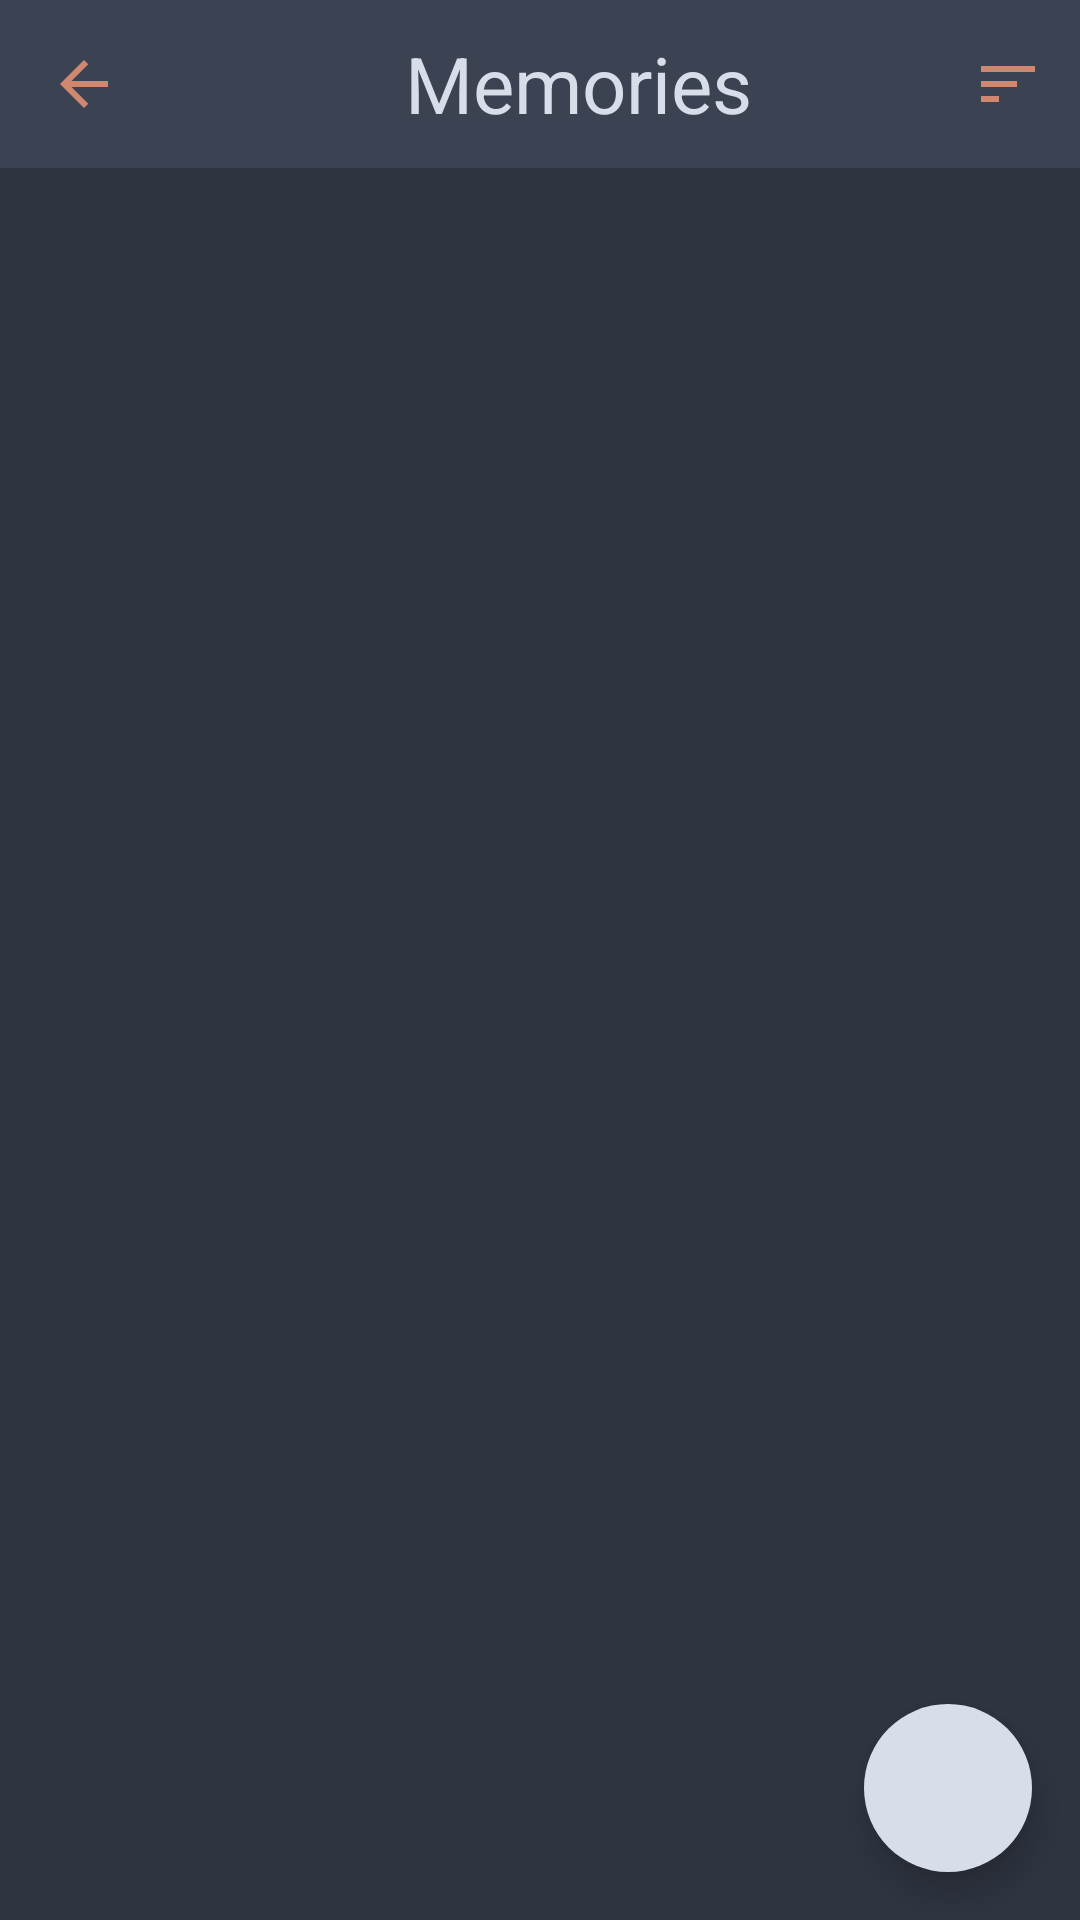

Produce the Android XML layout that renders to this screen, including the resource entries it uses.
<!-- AndroidManifest.xml: application theme AppTheme -->
<!-- res/layout/fragment_memory_list.xml -->
<?xml version="1.0" encoding="utf-8"?>
<androidx.drawerlayout.widget.DrawerLayout
    android:id="@+id/drawer_layout"
    xmlns:android="http://schemas.android.com/apk/res/android"
    android:layout_width="match_parent"
    android:layout_height="match_parent"
    android:layout_gravity="start"
    xmlns:app="http://schemas.android.com/apk/res-auto"
    android:background="@color/colorAdvanced">
    <RelativeLayout
        android:layout_width="match_parent"
        android:layout_height="match_parent"
        android:background="@color/colorBackground">


        
        <com.google.android.material.appbar.AppBarLayout
            android:id="@+id/topAppBarLayout"
            android:layout_width="match_parent"
            android:layout_height="wrap_content">
            <com.google.android.material.appbar.MaterialToolbar
                android:id="@+id/topAppBar"
                android:layout_width="match_parent"
                android:layout_height="?attr/actionBarSize"
                app:menu="@menu/menu_sort"
                style="@style/BottomAppBar"
                app:titleTextColor="@color/colorAccent"
                android:background="@color/colorPrimary">
                <ImageView
                    android:id="@+id/backButton"
                    android:layout_width="wrap_content"
                    android:layout_height="wrap_content"
                    android:src="@drawable/ic_baseline_arrow_back_24"
                    android:contentDescription="@string/back"/>
                <TextView
                    android:layout_width="wrap_content"
                    android:layout_height="wrap_content"
                    android:text="@string/memories"
                    android:textSize="26sp"
                    android:paddingStart="95dp"
                    android:textColor="@color/colorAccent"/>
            </com.google.android.material.appbar.MaterialToolbar>
        </com.google.android.material.appbar.AppBarLayout>


        <TextView
            android:id="@+id/no_results_found"
            android:layout_width="wrap_content"
            android:layout_height="wrap_content"
            android:layout_below="@+id/topAppBarLayout"
            android:layout_centerHorizontal="true"
            android:layout_margin="16dp"
            android:textSize="24sp"/>

        <androidx.recyclerview.widget.RecyclerView
            android:id="@+id/memory_recycler_view"
            android:layout_width="match_parent"
            android:layout_height="match_parent"
            android:background="@color/colorBackground"
            android:layout_below="@+id/topAppBarLayout"/>

        <com.google.android.material.floatingactionbutton.FloatingActionButton
            android:id="@+id/fab"
            android:layout_width="wrap_content"
            android:layout_height="wrap_content"
            android:src="@drawable/ic_baseline_add_24"
            android:layout_alignParentRight="true"
            android:layout_alignParentBottom="true"
            android:layout_margin="16dp"
            app:borderWidth="0dp"
            android:backgroundTint="@color/colorAccent"/>
    </RelativeLayout>


    <com.google.android.material.navigation.NavigationView
        android:id="@+id/left_drawer"
        android:layout_width="250dp"
        android:layout_height="match_parent"
        android:layout_gravity="right"
        android:divider="@android:color/transparent"
        android:dividerHeight="10dp"
        android:background="@color/colorPrimary"
        app:itemTextColor="@color/drawer_text_selector"
        app:itemIconTint="@color/colorAccent">
        <LinearLayout
            android:layout_width="match_parent"
            android:layout_height="wrap_content"
            android:orientation="vertical">
            <LinearLayout
                android:layout_width="match_parent"
                android:layout_height="wrap_content"
                android:orientation="horizontal"
                android:background="@color/colorPrimaryDark"
                android:shadowDy="5"
                android:shadowColor="@color/colorAdvanced"
                android:layout_marginTop="8dp"
                android:paddingTop="8dp"
                android:paddingBottom="8dp"
                android:paddingStart="16dp">
                <ImageView
                    android:layout_width="wrap_content"
                    android:layout_height="wrap_content"
                    android:src="@drawable/ic_baseline_sort_24"
                    android:layout_gravity="center_vertical"
                    android:paddingEnd="8dp"/>
                <TextView
                    android:layout_width="match_parent"
                    android:layout_height="wrap_content"
                    android:text="@string/sort"
                    android:layout_gravity="center_vertical"
                    android:textSize="18sp"/>
            </LinearLayout>
            <RadioGroup
                android:id="@+id/radio_group"
                android:layout_width="match_parent"
                android:layout_height="wrap_content"
                android:orientation="vertical"
                android:paddingStart="16dp">
                <RadioButton
                    android:id="@+id/radio_button_newest"
                    android:layout_width="match_parent"
                    android:layout_height="wrap_content"
                    android:text="@string/sortNewest"
                    android:textColor="@color/drawer_text_selector"
                    android:buttonTint="@color/drawer_background_selector"
                    android:saveEnabled="false"/>
                <RadioButton
                    android:id="@+id/radio_button_oldest"
                    android:layout_width="match_parent"
                    android:layout_height="wrap_content"
                    android:text="@string/sortOldest"
                    android:textColor="@color/drawer_text_selector"
                    android:buttonTint="@color/drawer_background_selector"/>
            </RadioGroup>
        </LinearLayout>
    </com.google.android.material.navigation.NavigationView>
</androidx.drawerlayout.widget.DrawerLayout>


<!-- resources referenced by this layout -->
<resources>
  <color name="colorAccent">#D8DEE9</color>
  <color name="colorAdvanced">#D08770</color>
  <color name="colorBackground">#2E3440</color>
  <color name="colorPrimary">#3B4252</color>
  <color name="colorPrimaryDark">#2E3440</color>
  <!-- drawable ic_baseline_arrow_back_24 (drawable) -->
  <vector android:height="24dp" android:tint="#D08770"
      android:viewportHeight="24" android:viewportWidth="24"
      android:width="24dp" xmlns:android="http://schemas.android.com/apk/res/android">
      <path android:fillColor="@android:color/white" android:pathData="M20,11H7.83l5.59,-5.59L12,4l-8,8 8,8 1.41,-1.41L7.83,13H20v-2z"/>
  </vector>
  <!-- drawable ic_baseline_sort_24 (drawable) -->
  <vector android:height="24dp" android:tint="#D08770"
      android:viewportHeight="24" android:viewportWidth="24"
      android:width="24dp" xmlns:android="http://schemas.android.com/apk/res/android">
      <path android:fillColor="@android:color/white" android:pathData="M3,18h6v-2L3,16v2zM3,6v2h18L21,6L3,6zM3,13h12v-2L3,11v2z"/>
  </vector>
  <string name="back">Back</string>
  <string name="memories">Memories</string>
  <string name="sort">Sort</string>
  <string name="sortNewest">Sort by newest first</string>
  <string name="sortOldest">Sort by oldest first</string>
  <style name="BottomAppBar" parent="Widget.MaterialComponents.BottomAppBar.Colored">
          <item name="colorPrimary">@color/colorPrimaryDark</item>
          <item name="colorAccent">@color/colorDetail</item>
          <item name="backgroundTint">@color/colorPrimary</item>
          <item name="fontFamily">@font/rubik</item>
      </style>
  <color name="colorDetail">#5E81AC</color>
  <color name="colorError">#BF616A</color>
  <style name="TextAppearance.App.Subtitle1" parent="TextAppearance.MaterialComponents.Subtitle1">
          <item name="fontFamily">@font/rubik</item>
          <item name="android:fontFamily">@font/rubik</item>
      </style>
  <style name="TextAppearance.App.Caption" parent="TextAppearance.MaterialComponents.Caption">
          <item name="fontFamily">@font/</item>
          <item name="android:fontFamily">@font/rubik</item>
      </style>
  <style name="ShapeAppearance.App.SmallComponent" parent="ShapeAppearance.MaterialComponents.SmallComponent">
          <item name="cornerFamily">rounded</item>
          <item name="cornerSize">4dp</item>
      </style>
  <style name="ShapeAppearance.App.MediumComponent" parent="ShapeAppearance.MaterialComponents.MediumComponent">
          <item name="cornerFamily">cut</item>
          <item name="cornerSize">8dp</item>
      </style>
  <style name="AppTheme.Cards" parent="Widget.MaterialComponents.CardView">
          <item name="cardElevation">4dp</item>
          <item name="cardBackgroundColor">@color/colorPrimary</item>
      </style>
  <style name="AppTheme.TextLayout" parent="Widget.MaterialComponents.TextInputLayout.FilledBox">
          <item name="boxBackgroundColor">@color/colorPrimaryDark</item>
          <item name="boxStrokeColor">@color/colorAdvanced</item>
          <item name="boxStrokeWidth">1dp</item>
          <item name="background">@android:color/transparent</item>
          <item name="hintTextColor">@color/colorAccent</item>
          <item name="startIconTint">@color/colorAccent</item>
          <item name="android:textColorHint">@color/colorAccent</item>
          <item name="endIconTint">@color/colorError</item>
      </style>
</resources>
